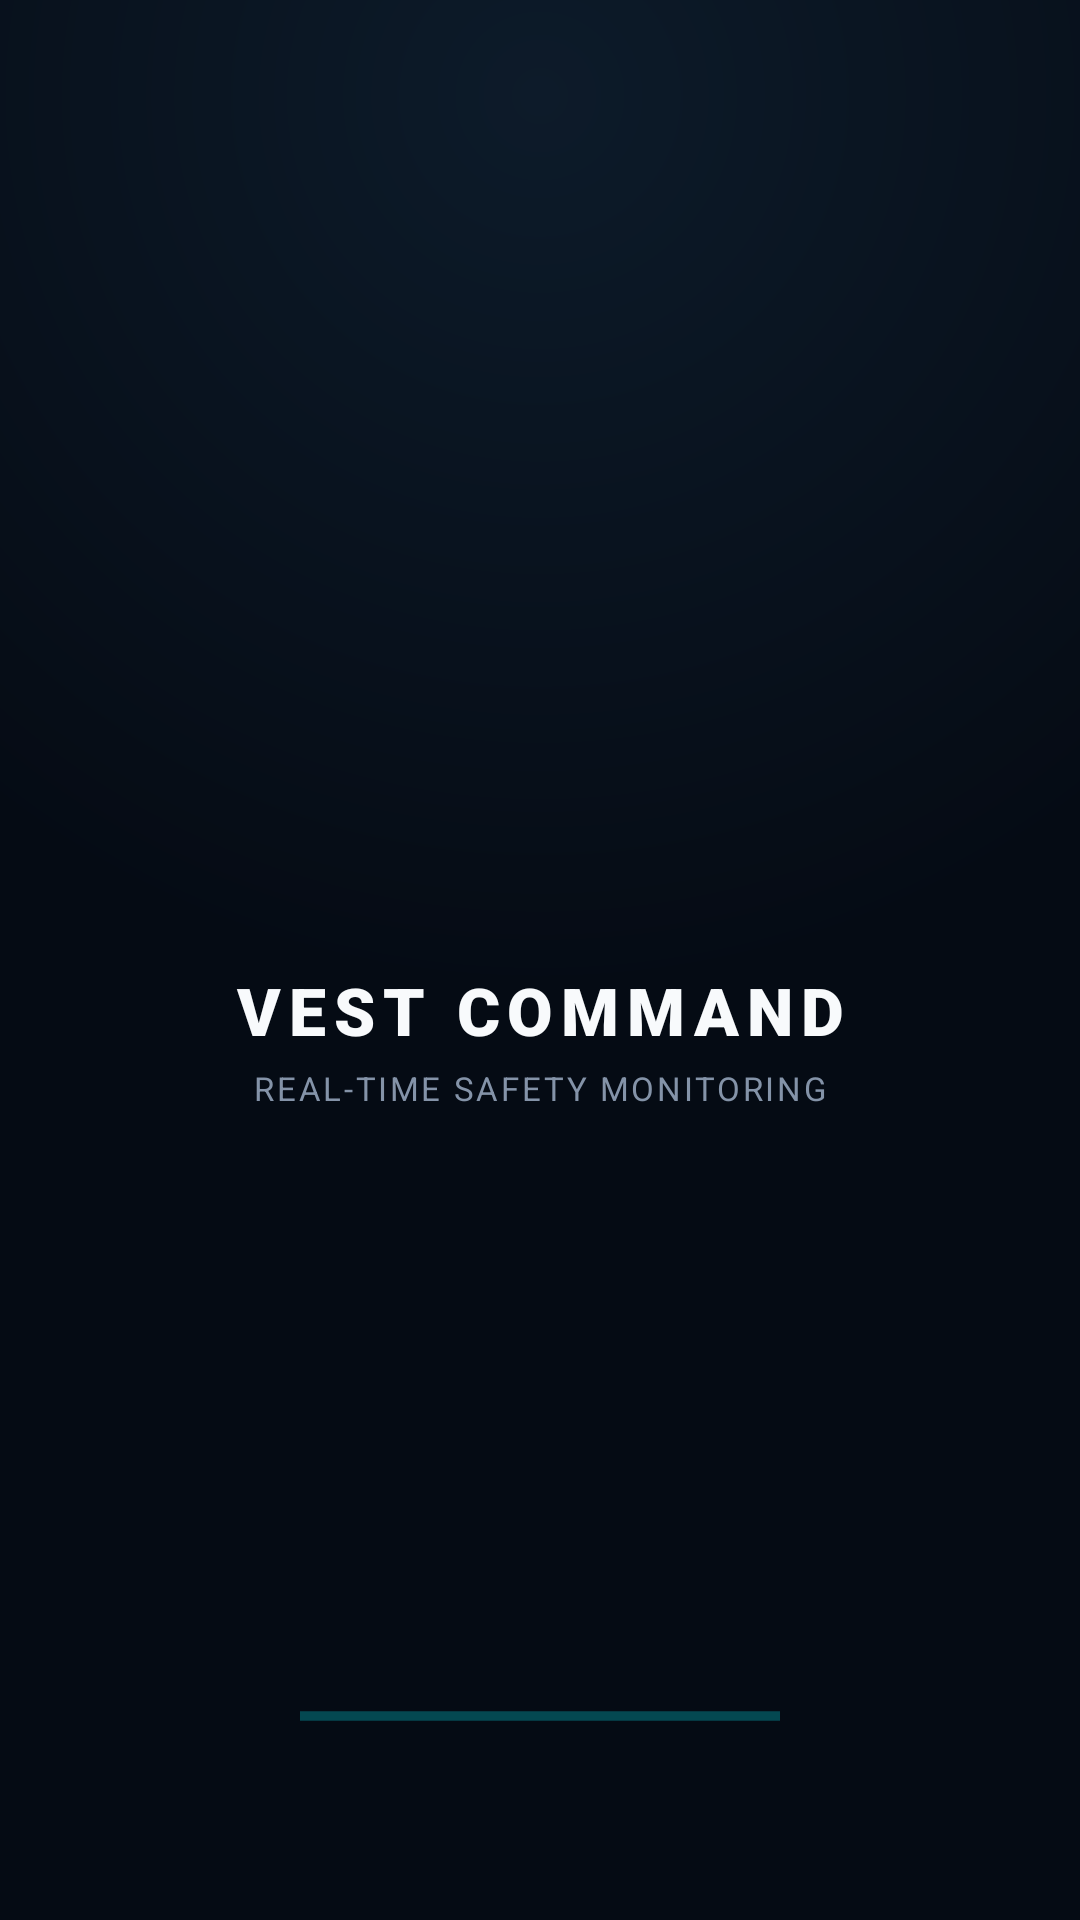

Reconstruct the res/layout file that produces this screen, plus the resources it refers to.
<!-- AndroidManifest.xml: activity theme Theme.SmartVest.Splash -->
<!-- res/layout/activity_splash.xml -->
<?xml version="1.0" encoding="utf-8"?>
<androidx.constraintlayout.widget.ConstraintLayout xmlns:android="http://schemas.android.com/apk/res/android"
    xmlns:app="http://schemas.android.com/apk/res-auto"
    android:layout_width="match_parent"
    android:layout_height="match_parent"
    android:background="@drawable/bg_app_gradient">

    <ImageView
        android:id="@+id/imgLogo"
        android:layout_width="150dp"
        android:layout_height="150dp"
        android:contentDescription="@string/app_name"
        android:src="@drawable/img_logo"
        app:layout_constraintBottom_toTopOf="@id/txtBrand"
        app:layout_constraintEnd_toEndOf="parent"
        app:layout_constraintStart_toStartOf="parent"
        app:layout_constraintTop_toTopOf="parent"
        app:layout_constraintVertical_chainStyle="packed"
        app:layout_constraintVertical_bias="0.42" />

    <TextView
        android:id="@+id/txtBrand"
        android:layout_width="wrap_content"
        android:layout_height="wrap_content"
        android:layout_marginTop="18dp"
        android:fontFamily="sans-serif-black"
        android:letterSpacing="0.12"
        android:text="@string/login_title"
        android:textColor="@color/dark_text_main"
        android:textSize="22sp"
        app:layout_constraintBottom_toTopOf="@id/progressBar"
        app:layout_constraintEnd_toEndOf="parent"
        app:layout_constraintStart_toStartOf="parent"
        app:layout_constraintTop_toBottomOf="@id/imgLogo" />

    <TextView
        android:layout_width="wrap_content"
        android:layout_height="wrap_content"
        android:layout_marginTop="4dp"
        android:letterSpacing="0.08"
        android:text="@string/login_subtitle"
        android:textColor="@color/dark_text_muted"
        android:textSize="11sp"
        app:layout_constraintEnd_toEndOf="parent"
        app:layout_constraintStart_toStartOf="parent"
        app:layout_constraintTop_toBottomOf="@id/txtBrand" />

    <ProgressBar
        android:id="@+id/progressBar"
        style="?android:attr/progressBarStyleHorizontal"
        android:layout_width="160dp"
        android:layout_height="wrap_content"
        android:layout_marginBottom="60dp"
        android:indeterminate="true"
        android:indeterminateTint="@color/accent_cyan"
        app:layout_constraintBottom_toBottomOf="parent"
        app:layout_constraintEnd_toEndOf="parent"
        app:layout_constraintStart_toStartOf="parent" />

</androidx.constraintlayout.widget.ConstraintLayout>
<!-- resources referenced by this layout -->
<resources>
  <color name="accent_cyan">#00F2FF</color>
  <color name="dark_text_main">#F8FAFC</color>
  <color name="dark_text_muted">#8493A8</color>
  <string name="app_name">Smart Vest Command</string>
  <string name="login_subtitle">REAL-TIME SAFETY MONITORING</string>
  <string name="login_title">VEST COMMAND</string>
  <style name="Theme.SmartVest.Splash" parent="Theme.SmartVest">
          <item name="android:windowFullscreen">true</item>
          <item name="android:windowBackground">@drawable/bg_splash_gradient</item>
      </style>
  <style name="Theme.SmartVest" parent="Theme.MaterialComponents.DayNight.NoActionBar">
          <item name="colorPrimary">@color/accent_cyan</item>
          <item name="colorPrimaryDark">@color/dark_bg_bottom</item>
          <item name="colorAccent">@color/accent_cyan</item>
          <item name="android:statusBarColor">@color/status_bar</item>
          <item name="android:windowBackground">@color/dark_bg_bottom</item>
          <item name="android:navigationBarColor">@color/dark_bg_bottom</item>
          <item name="android:windowLightStatusBar" tools:targetApi="m">false</item>
      </style>
  <!-- drawable bg_splash_gradient (drawable) -->
  <?xml version="1.0" encoding="utf-8"?>
  <shape xmlns:android="http://schemas.android.com/apk/res/android" android:shape="rectangle">
      <gradient
          android:type="radial"
          android:gradientRadius="900"
          android:centerX="0.5"
          android:centerY="0.05"
          android:startColor="@color/dark_bg_top"
          android:endColor="@color/dark_bg_bottom" />
  </shape>
  <color name="dark_bg_bottom">#050B14</color>
  <color name="status_bar">#050B14</color>
  <color name="dark_bg_top">#0D1B2A</color>
</resources>
